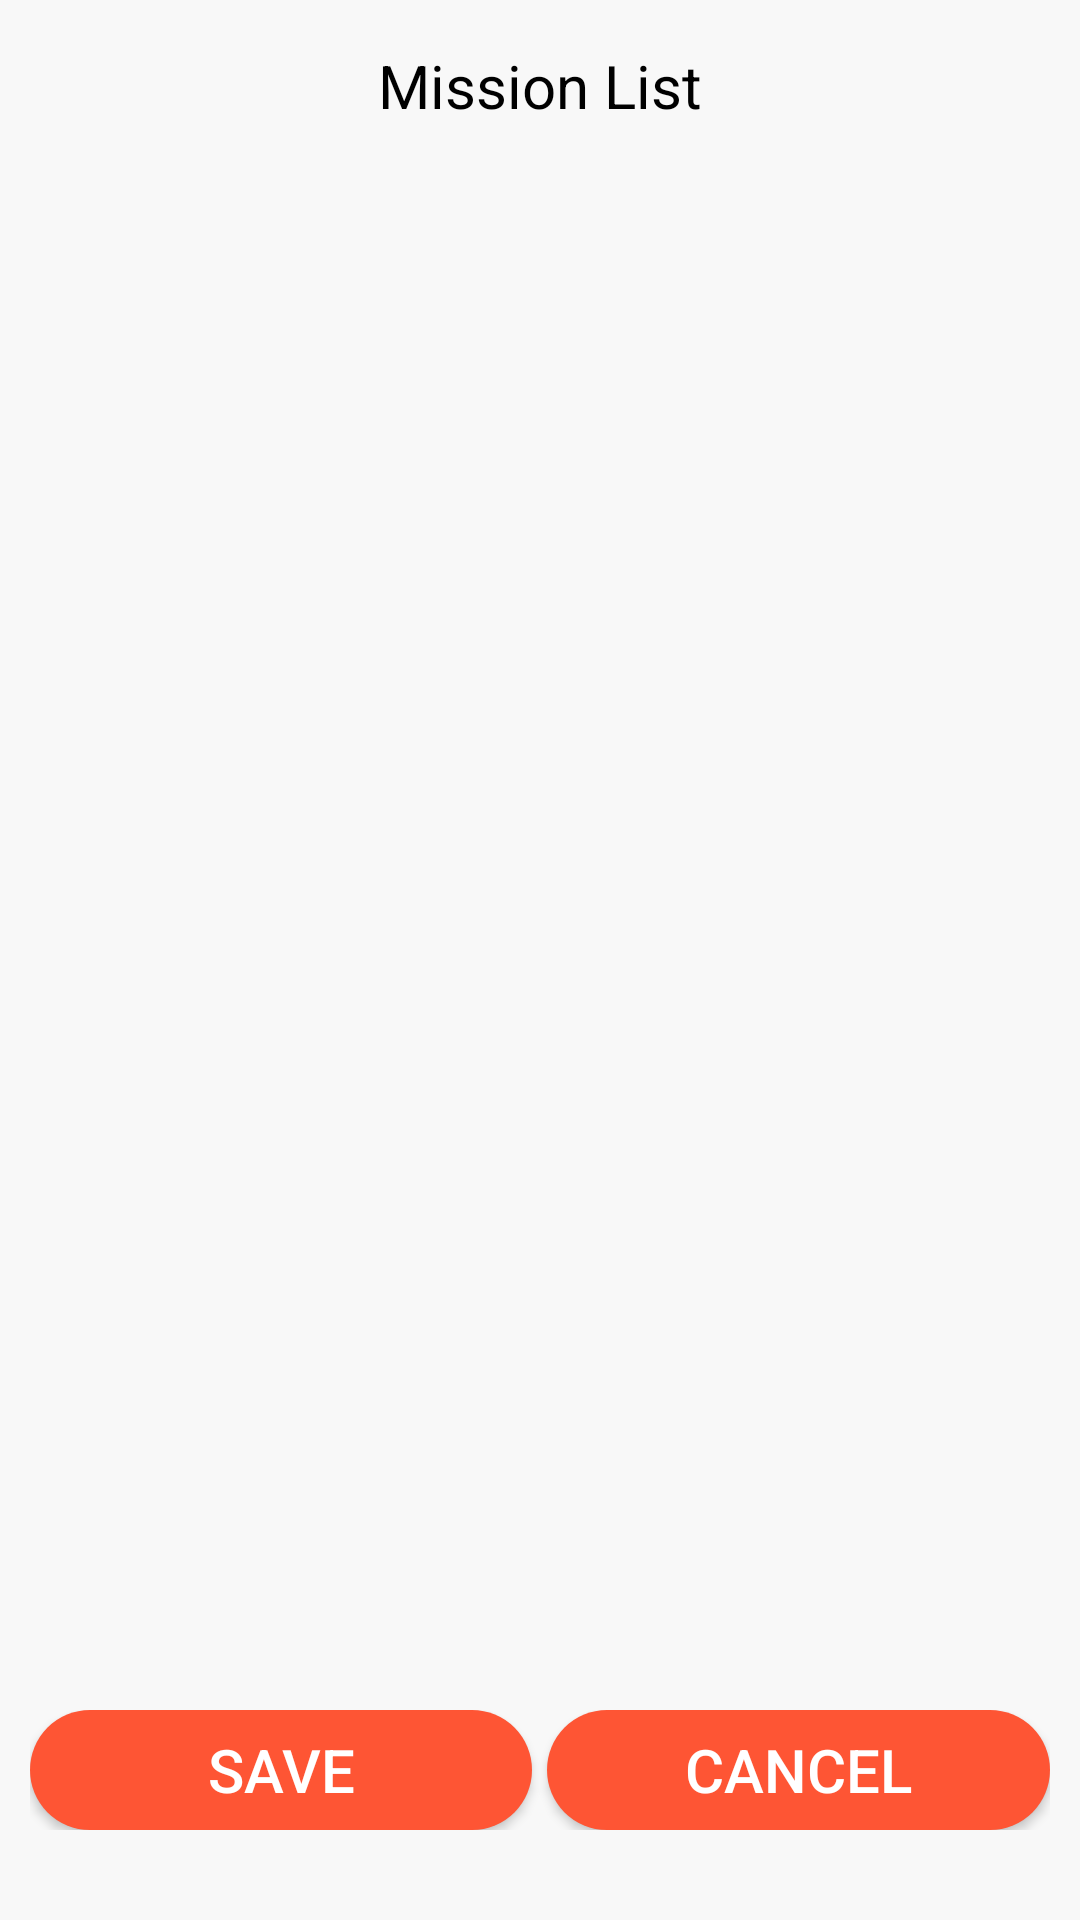

Write the Android layout XML for this screen, with the resource values it uses.
<!-- AndroidManifest.xml: application theme AppTheme -->
<!-- res/layout/custom_dialog_layout.xml -->
<?xml version="1.0" encoding="utf-8"?>
<RelativeLayout xmlns:android="http://schemas.android.com/apk/res/android"
    android:orientation="vertical"
    android:layout_width="match_parent"
    android:layout_height="wrap_content"
    android:background="@color/listViewBackground"
    android:padding="10dp">

    <TextView
        android:id="@+id/textView"
        android:layout_width="match_parent"
        android:layout_height="wrap_content"
        android:layout_gravity="center"
        android:gravity="center"
        android:text="Mission List"
        android:layout_alignParentTop="true"
        android:textColor="@color/black"
        android:padding="5dp"
        android:textSize="20sp" />

    <ListView
            android:id="@+id/lstDialog"
            android:layout_height="wrap_content"
            android:layout_width="match_parent"
            android:layout_above="@+id/dialog_lnrBottom"
            android:layout_below="@id/textView"
            android:layout_marginTop="10dp"/>
        <LinearLayout
            android:id="@id/dialog_lnrBottom"
            android:layout_height="wrap_content"
            android:layout_width="match_parent"
            android:layout_weight="0.1"
            android:orientation="horizontal"
            android:layout_alignParentBottom="true"
            android:layout_marginBottom="20dp"
            android:layout_marginTop="15dp">
            <Button
                android:id="@+id/dialog_btnSave"
                android:layout_width="0dp"
                android:layout_height="40dp"
                android:layout_weight="0.5"
                android:text="Save"
                android:textColor="@color/white"
                android:textSize="20sp"
                android:background="@drawable/login_button_background"/>
            <Button
                android:id="@+id/dialog_btnCacel"
                android:layout_width="0dp"
                android:layout_height="40dp"
                android:layout_weight="0.5"
                android:text="Cancel"
                android:layout_marginLeft="5dp"
                android:textColor="@color/white"
                android:textSize="20sp"
                android:background="@drawable/login_button_background"/>
        </LinearLayout>

</RelativeLayout>
<!-- resources referenced by this layout -->
<resources>
  <color name="black">#000000</color>
  <color name="listViewBackground">#f8f8f8</color>
  <color name="white">#ffffff</color>
  <!-- drawable login_button_background: vector/xml drawable (drawable, 2095 chars, omitted) -->
  <style name="AppTheme" parent="Theme.AppCompat.NoActionBar">
          
          <item name="colorPrimary">@color/colorPrimary</item>
          <item name="colorPrimaryDark">@color/colorPrimaryDark</item>
          <item name="colorAccent">@color/colorAccent</item>
      </style>
  <color name="colorPrimary">#3F51B5</color>
  <color name="colorPrimaryDark">@color/tempColor</color>
  <color name="colorAccent">#FF4081</color>
  <color name="tempColor">#f76042</color>
</resources>
